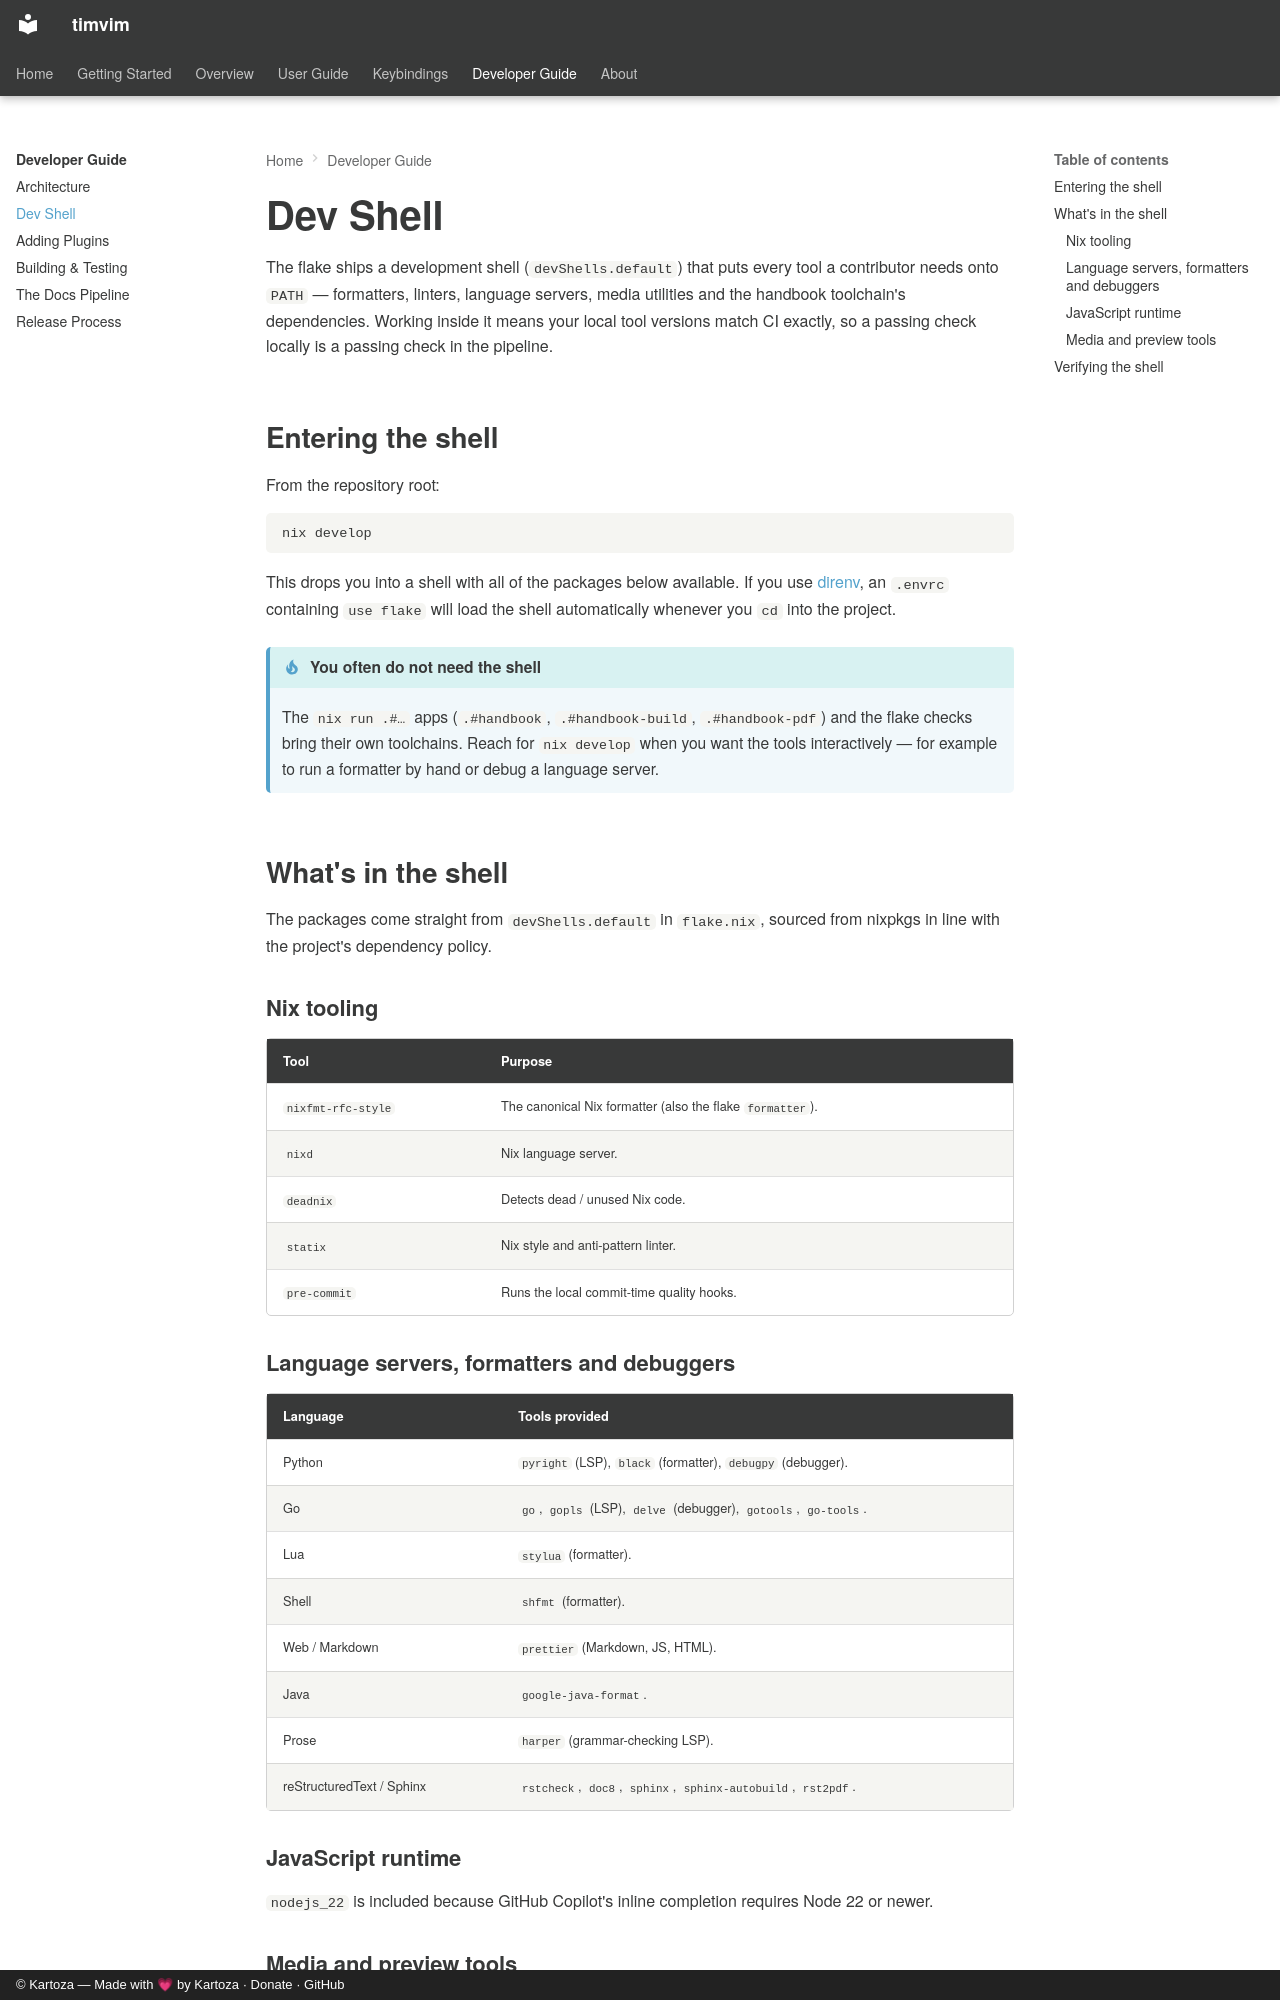

repository: timlinux/nix-vim · page: developer-guide/dev-shell/index.html · generator: mkdocs · copyright: © Kartoza — Made with 💗 by Kartoza · Donate · GitHub

# Dev Shell

The flake ships a development shell (`devShells.default`) that puts every tool
a contributor needs onto `PATH` — formatters, linters, language servers, media
utilities and the handbook toolchain's dependencies. Working inside it means
your local tool versions match CI exactly, so a passing check locally is a
passing check in the pipeline.

## Entering the shell

From the repository root:

```bash
nix develop
```

This drops you into a shell with all of the packages below available. If you
use [direnv](https://direnv.net), an `.envrc` containing `use flake` will load
the shell automatically whenever you `cd` into the project.

!!! tip "You often do not need the shell"
    The `nix run .#…` apps (`.#handbook`, `.#handbook-build`, `.#handbook-pdf`)
    and the flake checks bring their own toolchains. Reach for `nix develop`
    when you want the tools interactively — for example to run a formatter by
    hand or debug a language server.

## What's in the shell

The packages come straight from `devShells.default` in `flake.nix`, sourced
from nixpkgs in line with the project's dependency policy.

### Nix tooling

| Tool | Purpose |
| ---- | ------- |
| `nixfmt-rfc-style` | The canonical Nix formatter (also the flake `formatter`). |
| `nixd` | Nix language server. |
| `deadnix` | Detects dead / unused Nix code. |
| `statix` | Nix style and anti-pattern linter. |
| `pre-commit` | Runs the local commit-time quality hooks. |

### Language servers, formatters and debuggers

| Language | Tools provided |
| -------- | -------------- |
| Python | `pyright` (LSP), `black` (formatter), `debugpy` (debugger). |
| Go | `go`, `gopls` (LSP), `delve` (debugger), `gotools`, `go-tools`. |
| Lua | `stylua` (formatter). |
| Shell | `shfmt` (formatter). |
| Web / Markdown | `prettier` (Markdown, JS, HTML). |
| Java | `google-java-format`. |
| Prose | `harper` (grammar-checking LSP). |
| reStructuredText / Sphinx | `rstcheck`, `doc8`, `sphinx`, `sphinx-autobuild`, `rst2pdf`. |

### JavaScript runtime

`nodejs_22` is included because GitHub Copilot's inline completion requires
Node 22 or newer.
